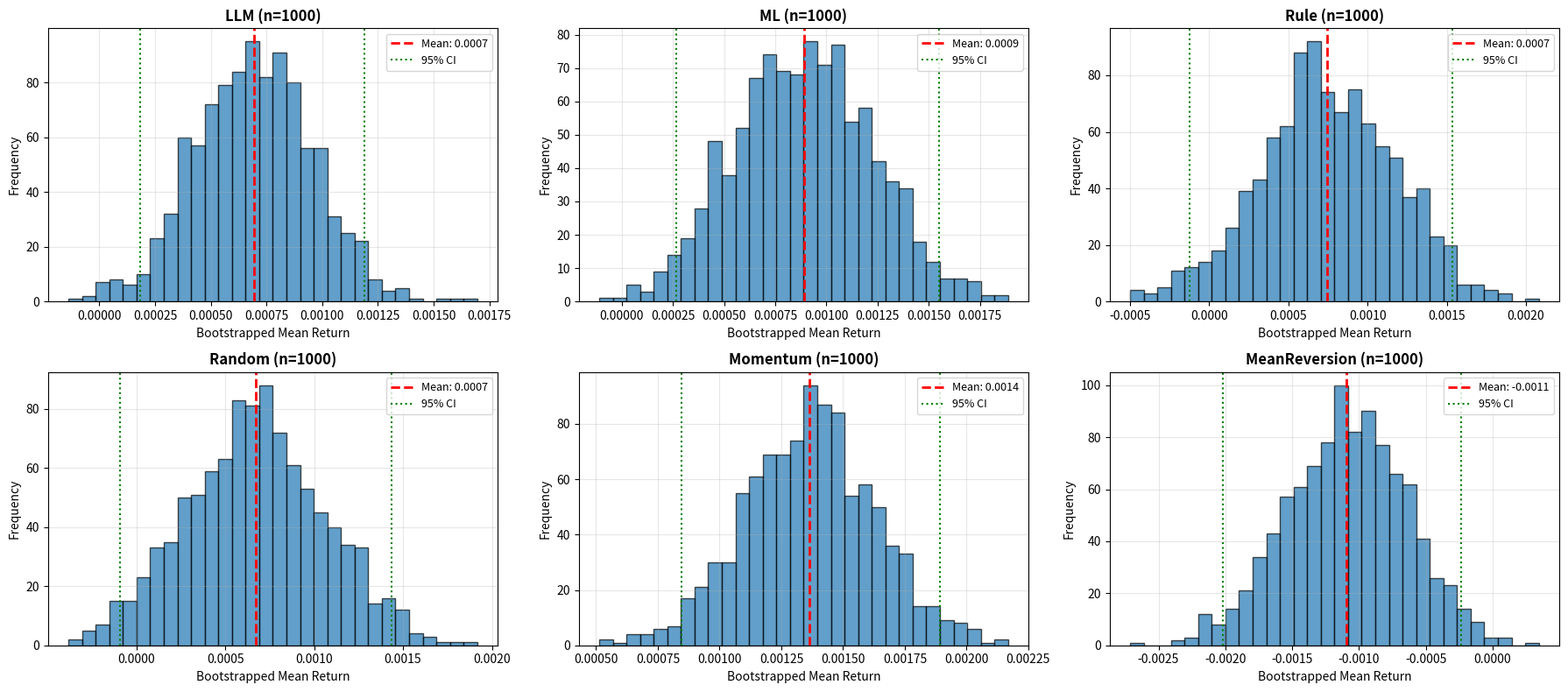

This chart was generated by the following Python code:
import sys
sys.path.append('.')

import pandas as pd
import numpy as np
from scipy import stats
import matplotlib.pyplot as plt
import os


class BootstrapAnalyzer:
    """
    Bootstrap统计模块
    
    严格遵循机器学习研究规范：
    - 严禁数据泄露（no look-ahead bias）
    - 所有实验可复现（固定随机种子）
    - 输出包含统计检验（bootstrap）
    """
    
    def __init__(self, strategy_returns, base_random_seed=42):
        """
        初始化Bootstrap分析器
        
        Args:
            strategy_returns: 策略收益字典 {strategy_name: [returns]}
            base_random_seed: 基础随机种子
        """
        self.strategy_returns = strategy_returns.copy()
        self.base_random_seed = base_random_seed
        
        # 验证数据完整性
        self._validate_data()
        
        # 设置随机种子
        np.random.seed(base_random_seed)
    
    def _validate_data(self):
        """验证数据完整性"""
        # 检查样本数量
        for strategy_name, returns in self.strategy_returns.items():
            if len(returns) < 30:
                raise ValueError(f"策略 {strategy_name} 样本数量不足: {len(returns)} < 30")
        
        # 检查是否所有策略完全相同
        all_returns = []
        for returns in self.strategy_returns.values():
            all_returns.append(np.array(returns))
        
        all_same = True
        for i in range(1, len(all_returns)):
            if not np.allclose(all_returns[0], all_returns[i], rtol=1e-3):
                all_same = False
                break
        
        if all_same and len(all_returns) > 1:
            raise RuntimeError("所有策略完全相同！可能存在bug")
        
        print("✓ 数据验证通过！")
    
    def bootstrap_single_strategy(self, returns, n_bootstraps=1000):
        """
        对单个策略进行Bootstrap采样
        
        Args:
            returns: 策略收益列表
            n_bootstraps: Bootstrap采样次数
        
        Returns:
            dict: Bootstrap结果
        """
        bootstrapped_means = []
        
        for _ in range(n_bootstraps):
            # 有放回重采样
            bootstrap_sample = np.random.choice(returns, size=len(returns), replace=True)
            bootstrapped_means.append(np.mean(bootstrap_sample))
        
        # 计算统计量
        mean_bootstrap = np.mean(bootstrapped_means)
        ci_lower = np.percentile(bootstrapped_means, 2.5)
        ci_upper = np.percentile(bootstrapped_means, 97.5)
        std_bootstrap = np.std(bootstrapped_means)
        
        return {
            'mean': mean_bootstrap,
            'ci_lower': ci_lower,
            'ci_upper': ci_upper,
            'std': std_bootstrap,
            'bootstrapped_means': bootstrapped_means
        }
    
    def bootstrap_all_strategies(self, n_bootstraps=1000):
        """
        对所有策略进行Bootstrap采样
        
        Args:
            n_bootstraps: Bootstrap采样次数
        
        Returns:
            dict: 所有策略的Bootstrap结果
        """
        bootstrap_results = {}
        
        for strategy_name, returns in self.strategy_returns.items():
            print(f"  Bootstrap: {strategy_name}...")
            result = self.bootstrap_single_strategy(returns, n_bootstraps=n_bootstraps)
            bootstrap_results[strategy_name] = result
        
        return bootstrap_results
    
    def plot_bootstrap_distributions(self, bootstrap_results, output_dir='results/figures'):
        """
        绘制Bootstrap分布图
        
        Args:
            bootstrap_results: Bootstrap结果
            output_dir: 输出目录
        
        Returns:
            str: 输出图片路径
        """
        # 确保输出目录存在
        os.makedirs(output_dir, exist_ok=True)
        
        n_strategies = len(bootstrap_results)
        n_cols = min(3, n_strategies)
        n_rows = (n_strategies + n_cols - 1) // n_cols
        
        fig, axes = plt.subplots(n_rows, n_cols, figsize=(6 * n_cols, 4 * n_rows))
        if n_strategies == 1:
            axes = [axes]
        else:
            axes = axes.flatten()
        
        for idx, (strategy_name, result) in enumerate(bootstrap_results.items()):
            ax = axes[idx]
            
            # 绘制直方图
            ax.hist(result['bootstrapped_means'], bins=30, alpha=0.7, color='#1f77b4', edgecolor='black')
            
            # 绘制均值和置信区间
            ax.axvline(result['mean'], color='red', linestyle='--', linewidth=2, label=f'Mean: {result["mean"]:.4f}')
            ax.axvline(result['ci_lower'], color='green', linestyle=':', linewidth=1.5, label=f'95% CI')
            ax.axvline(result['ci_upper'], color='green', linestyle=':', linewidth=1.5)
            
            ax.set_title(f'{strategy_name} (n={len(result["bootstrapped_means"])})', fontsize=12, fontweight='bold')
            ax.set_xlabel('Bootstrapped Mean Return', fontsize=10)
            ax.set_ylabel('Frequency', fontsize=10)
            ax.legend(fontsize=9)
            ax.grid(True, alpha=0.3)
        
        # 隐藏多余的子图
        for idx in range(n_strategies, len(axes)):
            axes[idx].axis('off')
        
        plt.tight_layout()
        
        output_path = os.path.join(output_dir, 'bootstrap_distributions.png')
        plt.savefig(output_path, dpi=300)
        plt.close()
        
        return output_path
    
    def print_results(self, bootstrap_results):
        """打印Bootstrap结果"""
        print('='*100)
        print('Bootstrap统计结果')
        print('='*100)
        print()
        
        print('┌' + '─'*100 + '┐')
        print('│' + ' Strategy '.center(18) + '│' + ' Mean '.center(15) + '│' + 
              ' CI_lower '.center(15) + '│' + ' CI_upper '.center(15) + '│' + ' Std '.center(15) + '│')
        print('├' + '─'*100 + '┤')
        
        for strategy_name, result in bootstrap_results.items():
            mean_str = f"{result['mean']:.6f}"
            ci_lower_str = f"{result['ci_lower']:.6f}"
            ci_upper_str = f"{result['ci_upper']:.6f}"
            std_str = f"{result['std']:.6f}"
            
            print(f'│ {strategy_name:16} │ {mean_str:13} │ {ci_lower_str:13} │ {ci_upper_str:13} │ {std_str:13} │')
        
        print('└' + '─'*100 + '┘')
        print()
        
        print('='*100)
    
    def save_results(self, bootstrap_results, output_path='results/bootstrap_results.csv'):
        """保存Bootstrap结果"""
        # 确保输出目录存在
        os.makedirs(os.path.dirname(output_path), exist_ok=True)
        
        # 保存汇总结果
        summary_data = []
        for strategy_name, result in bootstrap_results.items():
            summary_data.append({
                'strategy': strategy_name,
                'mean': result['mean'],
                'ci_lower': result['ci_lower'],
                'ci_upper': result['ci_upper'],
                'std': result['std']
            })
        
        summary_df = pd.DataFrame(summary_data)
        summary_df.to_csv(output_path, index=False)
        
        print(f'  - 结果保存到: {output_path}')
        
        return output_path
    
    def run_bootstrap_analysis(self, n_bootstraps=1000):
        """
        运行完整的Bootstrap分析
        
        Args:
            n_bootstraps: Bootstrap采样次数
        
        Returns:
            dict: Bootstrap结果
        """
        print('='*100)
        print('Bootstrap统计分析')
        print('='*100)
        print()
        
        print(f'策略数量: {len(self.strategy_returns)}')
        print(f'策略列表: {", ".join(self.strategy_returns.keys())}')
        print(f'Bootstrap采样次数: {n_bootstraps}')
        print(f'基础随机种子: {self.base_random_seed}')
        print()
        
        # Step 1: Bootstrap采样
        print('Step 1: Bootstrap采样...')
        bootstrap_results = self.bootstrap_all_strategies(n_bootstraps=n_bootstraps)
        print(f'  ✓ 完成')
        print()
        
        # Step 2: 绘制分布图
        print('Step 2: 绘制Bootstrap分布图...')
        figure_path = self.plot_bootstrap_distributions(bootstrap_results)
        print(f'  ✓ 完成')
        print(f'  - 图片保存到: {figure_path}')
        print()
        
        # Step 3: 打印结果
        print('Step 3: 打印结果...')
        self.print_results(bootstrap_results)
        print()
        
        # Step 4: 保存结果
        print('Step 4: 保存结果...')
        self.save_results(bootstrap_results)
        print()
        
        print('='*100)
        print('✓ Bootstrap统计分析完成！')
        print('='*100)
        
        return bootstrap_results


def run_bootstrap_analysis_from_comparison(aggregated_comparison, n_bootstraps=1000, base_random_seed=42):
    """
    从完整策略比较结果中提取策略收益，运行Bootstrap分析
    
    Args:
        aggregated_comparison: 完整策略比较结果
        n_bootstraps: Bootstrap采样次数
        base_random_seed: 基础随机种子
    
    Returns:
        dict: Bootstrap结果
    """
    # 注意：这里需要实际的收益数据
    # 在实际使用中，需要从完整策略比较中获取每次运行的收益
    # 这里提供一个示例接口
    print("⚠️  注意：此函数需要完整策略比较的详细收益数据")
    print("   在实际使用中，请提供每个策略每次运行的收益列表")
    print()
    
    # 返回空结果（实际使用时需要修改）
    return {}


if __name__ == '__main__':
    # 测试代码 - 生成示例数据
    print('生成示例数据...')
    np.random.seed(42)
    
    # 生成示例策略收益
    strategy_returns = {
        'LLM': np.random.normal(0.001, 0.003, size=100).tolist(),
        'ML': np.random.normal(0.0008, 0.0035, size=100).tolist(),
        'Rule': np.random.normal(0.0005, 0.004, size=100).tolist(),
        'Random': np.random.normal(0.0002, 0.0045, size=100).tolist(),
        'Momentum': np.random.normal(0.0015, 0.0025, size=100).tolist(),
        'MeanReversion': np.random.normal(-0.0005, 0.005, size=100).tolist()
    }
    
    print()
    print('运行Bootstrap分析...')
    analyzer = BootstrapAnalyzer(strategy_returns, base_random_seed=42)
    bootstrap_results = analyzer.run_bootstrap_analysis(n_bootstraps=1000)
